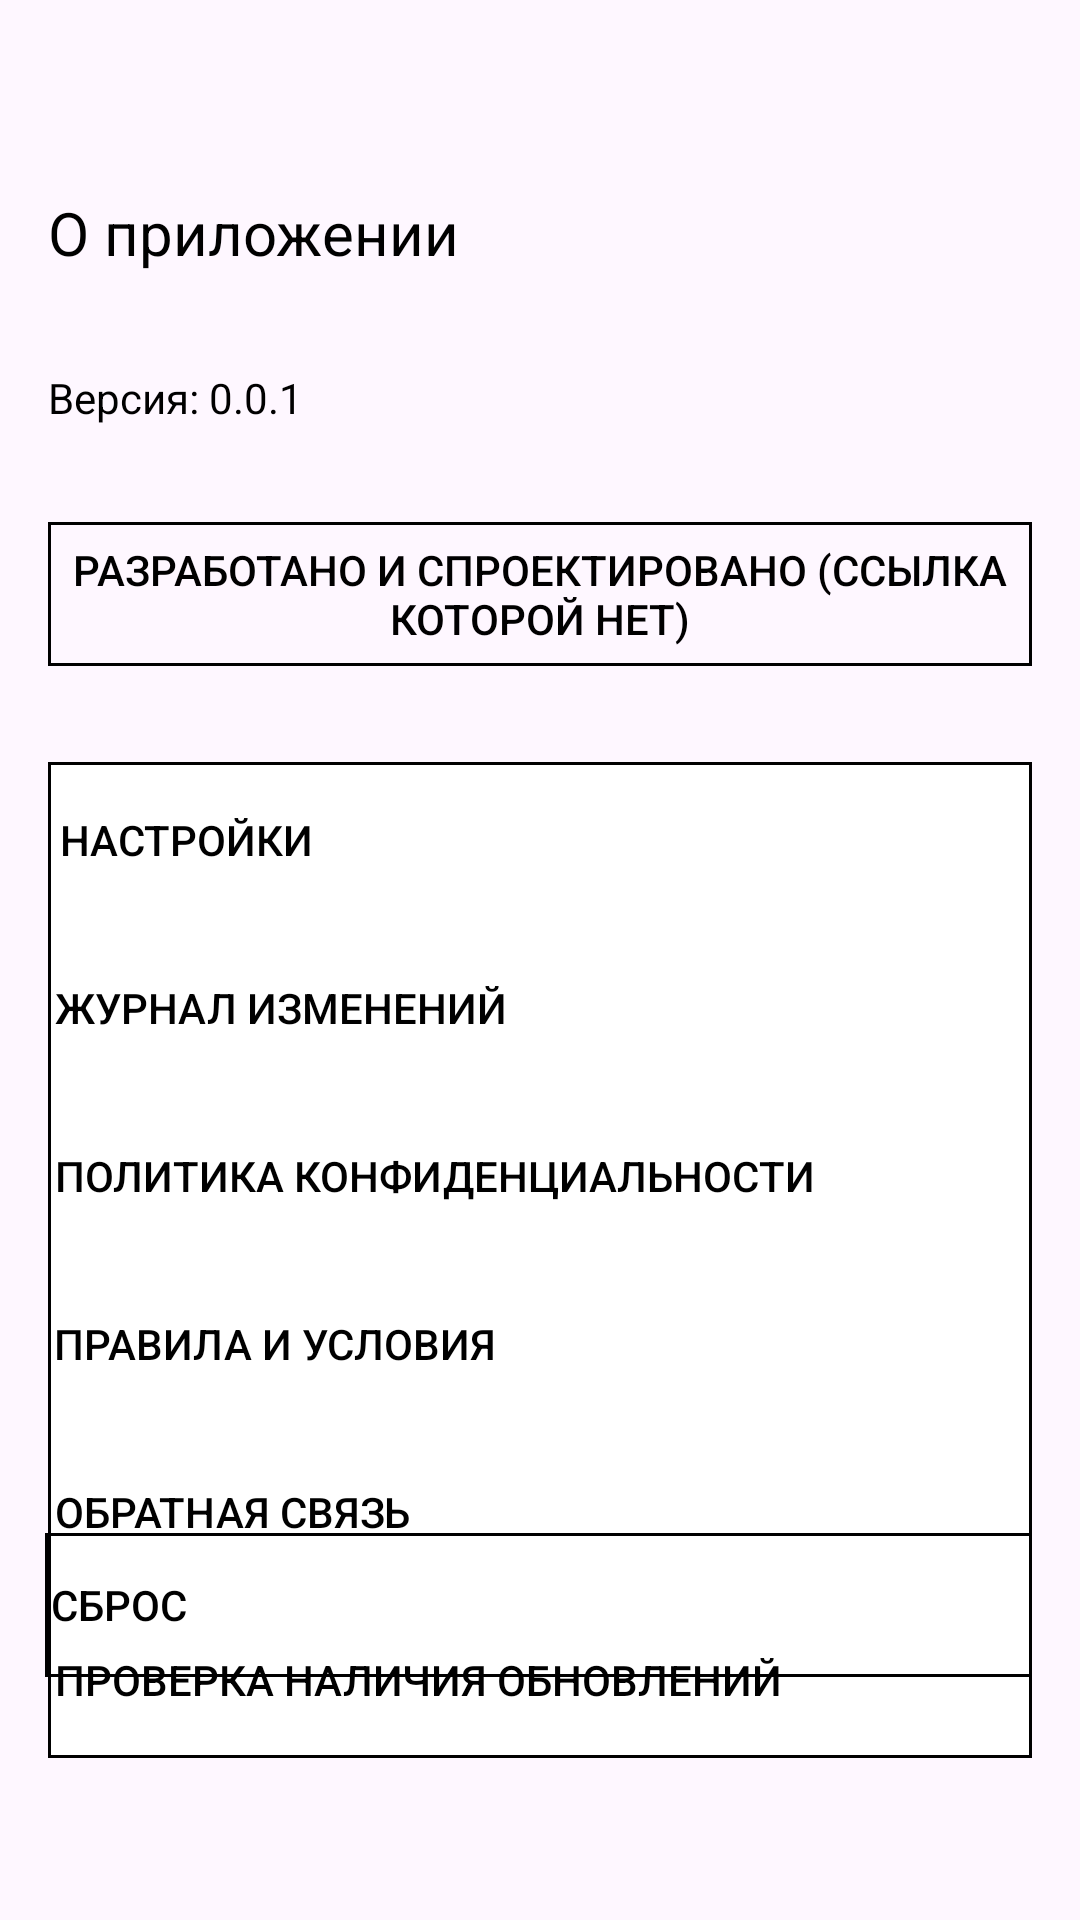

This screen was rendered from an Android layout file. Write that file and the resources it references.
<!-- AndroidManifest.xml: activity theme Base.Theme.KiNotes.NoActionBar -->
<!-- res/layout/activity_about.xml -->
<RelativeLayout xmlns:android="http://schemas.android.com/apk/res/android"
    xmlns:tools="http://schemas.android.com/tools"
    android:layout_width="match_parent"
    android:layout_height="match_parent"
    tools:context=".Activity.AboutActivity">

    <ImageView
        android:id="@+id/imageViewBack"
        android:layout_width="48dp"
        android:layout_height="48dp"
        android:src="@drawable/ic_back"
        android:padding="12dp"
        android:layout_alignParentStart="true"
        android:layout_alignParentTop="true"/>

    <TextView
        android:id="@+id/buttonAppInfo"
        android:layout_width="wrap_content"
        android:layout_height="wrap_content"
        android:layout_below="@id/imageViewBack"
        android:layout_marginStart="16dp"
        android:layout_marginTop="16dp"
        android:layout_marginEnd="16dp"
        android:layout_marginBottom="16dp"
        android:textColor="#000000"
        android:textSize="20dp"
        android:background="?android:attr/selectableItemBackground"
        android:text="О приложении" />

    <TextView
        android:id="@+id/buttonVersion"
        android:layout_width="wrap_content"
        android:layout_height="wrap_content"
        android:layout_below="@id/buttonAppInfo"
        android:layout_margin="16dp"
        android:background="?android:attr/selectableItemBackground"
        android:text="Версия: 0.0.1"
        android:textColor="#000000" />

    <Button
        android:id="@+id/buttonDeveloper"
        android:layout_width="370dp"
        android:layout_height="wrap_content"
        android:layout_below="@id/buttonVersion"
        android:layout_marginStart="16dp"
        android:layout_marginTop="16dp"
        android:layout_marginEnd="16dp"
        android:layout_marginBottom="16dp"
        android:background="@drawable/border_background2"
        android:text="Разработано и спроектировано (ссылка которой нет)"
        android:textColor="#000000" />

    <LinearLayout
        android:layout_width="match_parent"
        android:layout_height="wrap_content"
        android:layout_below="@id/buttonDeveloper"
        android:layout_marginStart="16dp"
        android:layout_marginTop="16dp"
        android:layout_marginEnd="16dp"
        android:layout_marginBottom="16dp"
        android:orientation="vertical"
        android:background="@drawable/border_background">

        <Button
            android:id="@+id/buttonSettings"
            android:layout_width="wrap_content"
            android:layout_height="wrap_content"
            android:background="?android:attr/selectableItemBackground"
            android:text="Настройки"
            android:textColor="#000000" />

        <Button
            android:id="@+id/buttonChangelog"
            android:layout_width="wrap_content"
            android:layout_height="wrap_content"
            android:layout_marginTop="8dp"
            android:background="?android:attr/selectableItemBackground"
            android:text="Журнал изменений"
            android:textColor="#000000" />

        <Button
            android:id="@+id/buttonPrivacyPolicy"
            android:layout_width="wrap_content"
            android:layout_height="wrap_content"
            android:layout_marginTop="8dp"
            android:background="?android:attr/selectableItemBackground"
            android:text="Политика конфиденциальности"
            android:textColor="#000000" />

        <Button
            android:id="@+id/buttonTermsConditions"
            android:layout_width="wrap_content"
            android:layout_height="wrap_content"
            android:layout_marginTop="8dp"
            android:background="?android:attr/selectableItemBackground"
            android:text="Правила и условия"
            android:textColor="#000000" />

        <Button
            android:id="@+id/buttonFeedback"
            android:layout_width="wrap_content"
            android:layout_height="wrap_content"
            android:layout_marginTop="8dp"
            android:background="?android:attr/selectableItemBackground"
            android:text="Обратная связь"
            android:textColor="#000000" />

        <Button
            android:id="@+id/buttonCheckUpdates"
            android:layout_width="wrap_content"
            android:layout_height="wrap_content"
            android:layout_marginTop="8dp"
            android:background="?android:attr/selectableItemBackground"
            android:text="Проверка наличия обновлений"
            android:textColor="#000000" />

    </LinearLayout>


    <Button
        android:id="@+id/buttonReset"
        android:layout_width="370dp"
        android:layout_height="wrap_content"
        android:layout_alignParentStart="true"
        android:layout_alignParentBottom="true"
        android:layout_marginStart="15dp"
        android:layout_marginTop="16dp"
        android:layout_marginEnd="16dp"
        android:layout_marginBottom="81dp"
        android:background="@drawable/border_background2"
        android:text="Сброс"
        android:textColor="#000000"
        android:gravity="start|center_vertical"/>


</RelativeLayout>
<!-- resources referenced by this layout -->
<resources>
  <!-- drawable border_background (drawable) -->
  <shape xmlns:android="http://schemas.android.com/apk/res/android">
      <solid android:color="#FFFFFF" />
      <stroke android:color="#000000" android:width="1dp" />
      <padding android:left="2dp" android:top="2dp" android:right="2dp" android:bottom="2dp" />
  </shape>
  <!-- drawable border_background2 (drawable) -->
  <shape xmlns:android="http://schemas.android.com/apk/res/android">
      <solid android:color="@android:color/transparent" />
      <stroke android:color="#000000" android:width="1dp" />
      <padding android:left="2dp" android:top="2dp" android:right="2dp" android:bottom="2dp" />
  </shape>
  <style name="Base.Theme.KiNotes.NoActionBar" parent="Theme.Material3.DayNight.NoActionBar">
          
          
      </style>
</resources>
